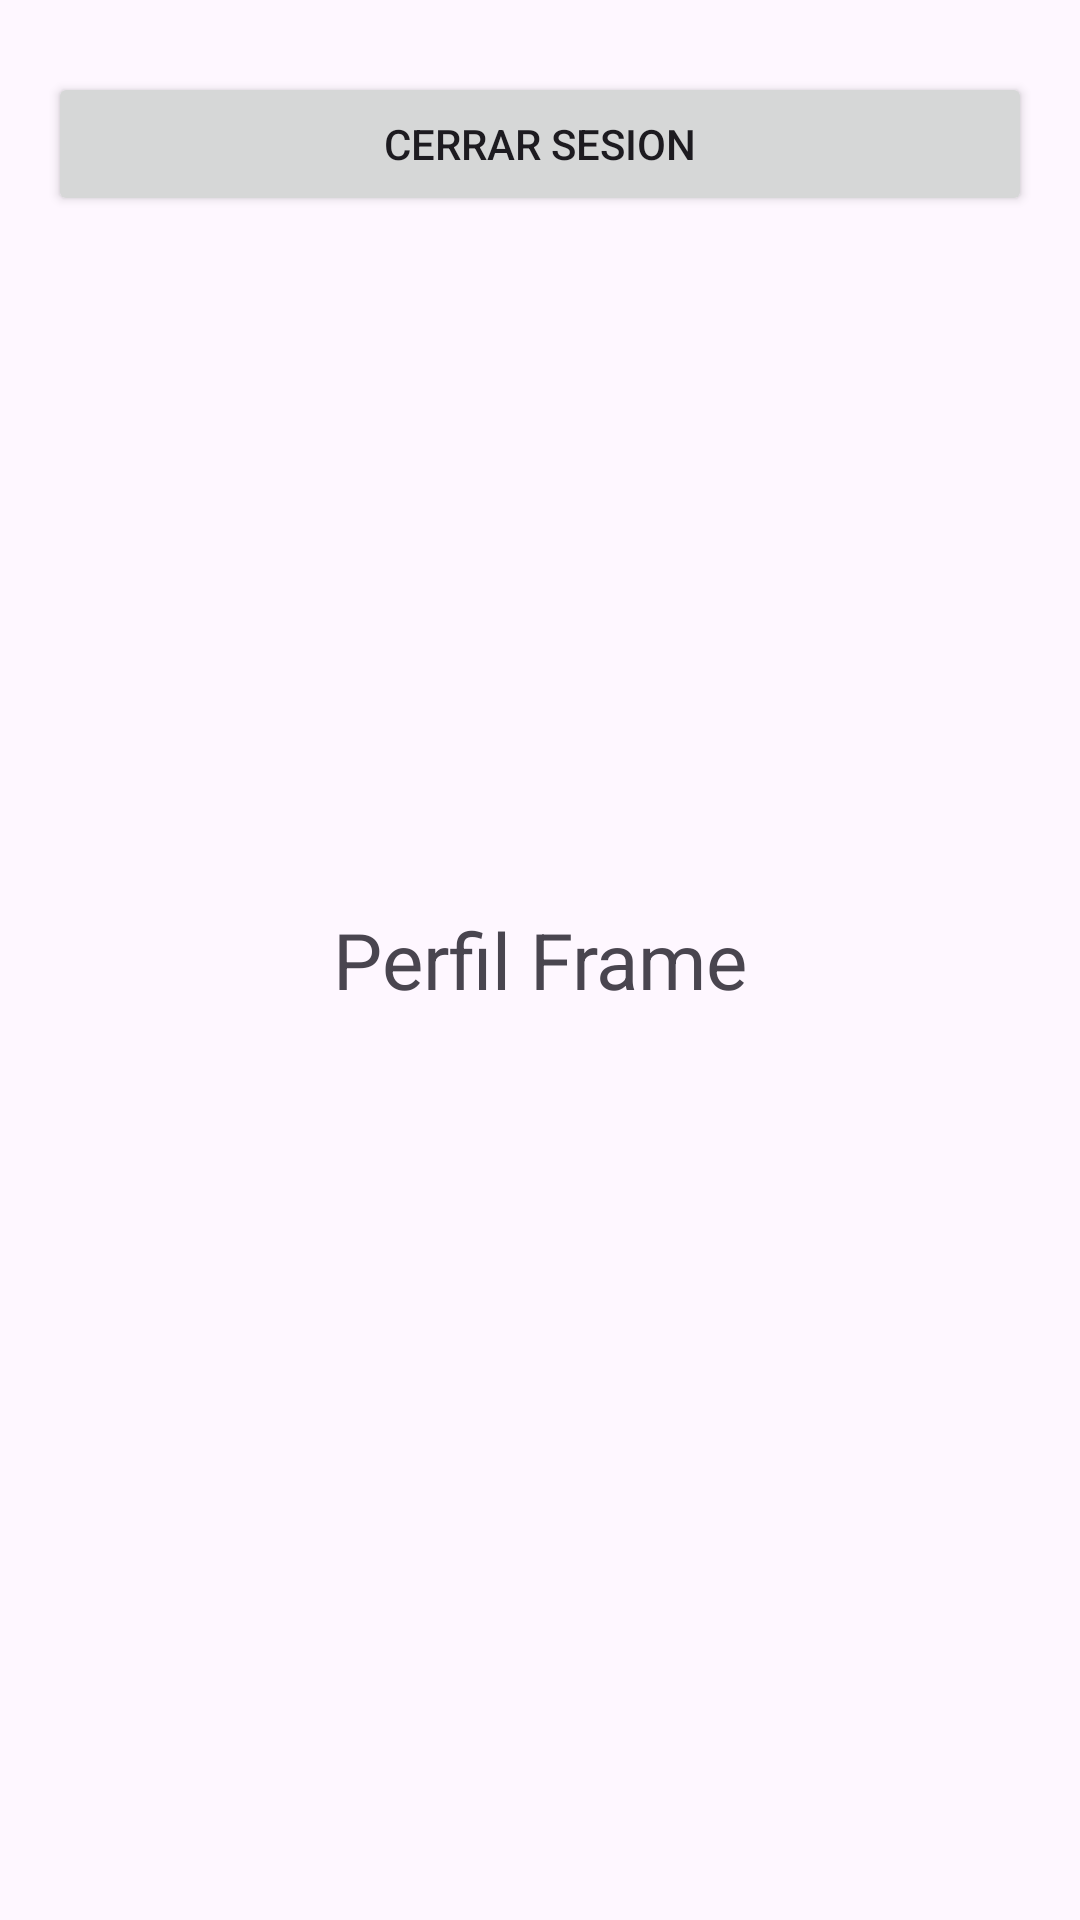

Here is an Android app screen rendered from its layout file. Give the layout XML and the strings, colors and styles it references.
<!-- AndroidManifest.xml: application theme Theme.Vsb -->
<!-- res/layout/fragment_perfil.xml -->
<?xml version="1.0" encoding="utf-8"?>
<FrameLayout xmlns:android="http://schemas.android.com/apk/res/android"
    xmlns:tools="http://schemas.android.com/tools"
    android:layout_width="match_parent"
    android:layout_height="match_parent"
    tools:context=".Perfil">

    
    <TextView
        android:layout_width="wrap_content"
        android:layout_height="wrap_content"
        android:text="Perfil Frame"
        android:textSize="26dp"
        android:layout_gravity="center"/>

    <Button
        android:id="@+id/buttonLogout"
        android:layout_width="match_parent"
        android:layout_height="wrap_content"
        android:layout_marginHorizontal="16dp"
        android:layout_marginTop="24dp"
        android:text="CERRAR SESION" />


</FrameLayout>
<!-- resources referenced by this layout -->
<resources>
  <style name="Theme.Vsb" parent="Base.Theme.Vsb" />
  <style name="Base.Theme.Vsb" parent="Theme.Material3.DayNight.NoActionBar">
          
          
      </style>
</resources>
